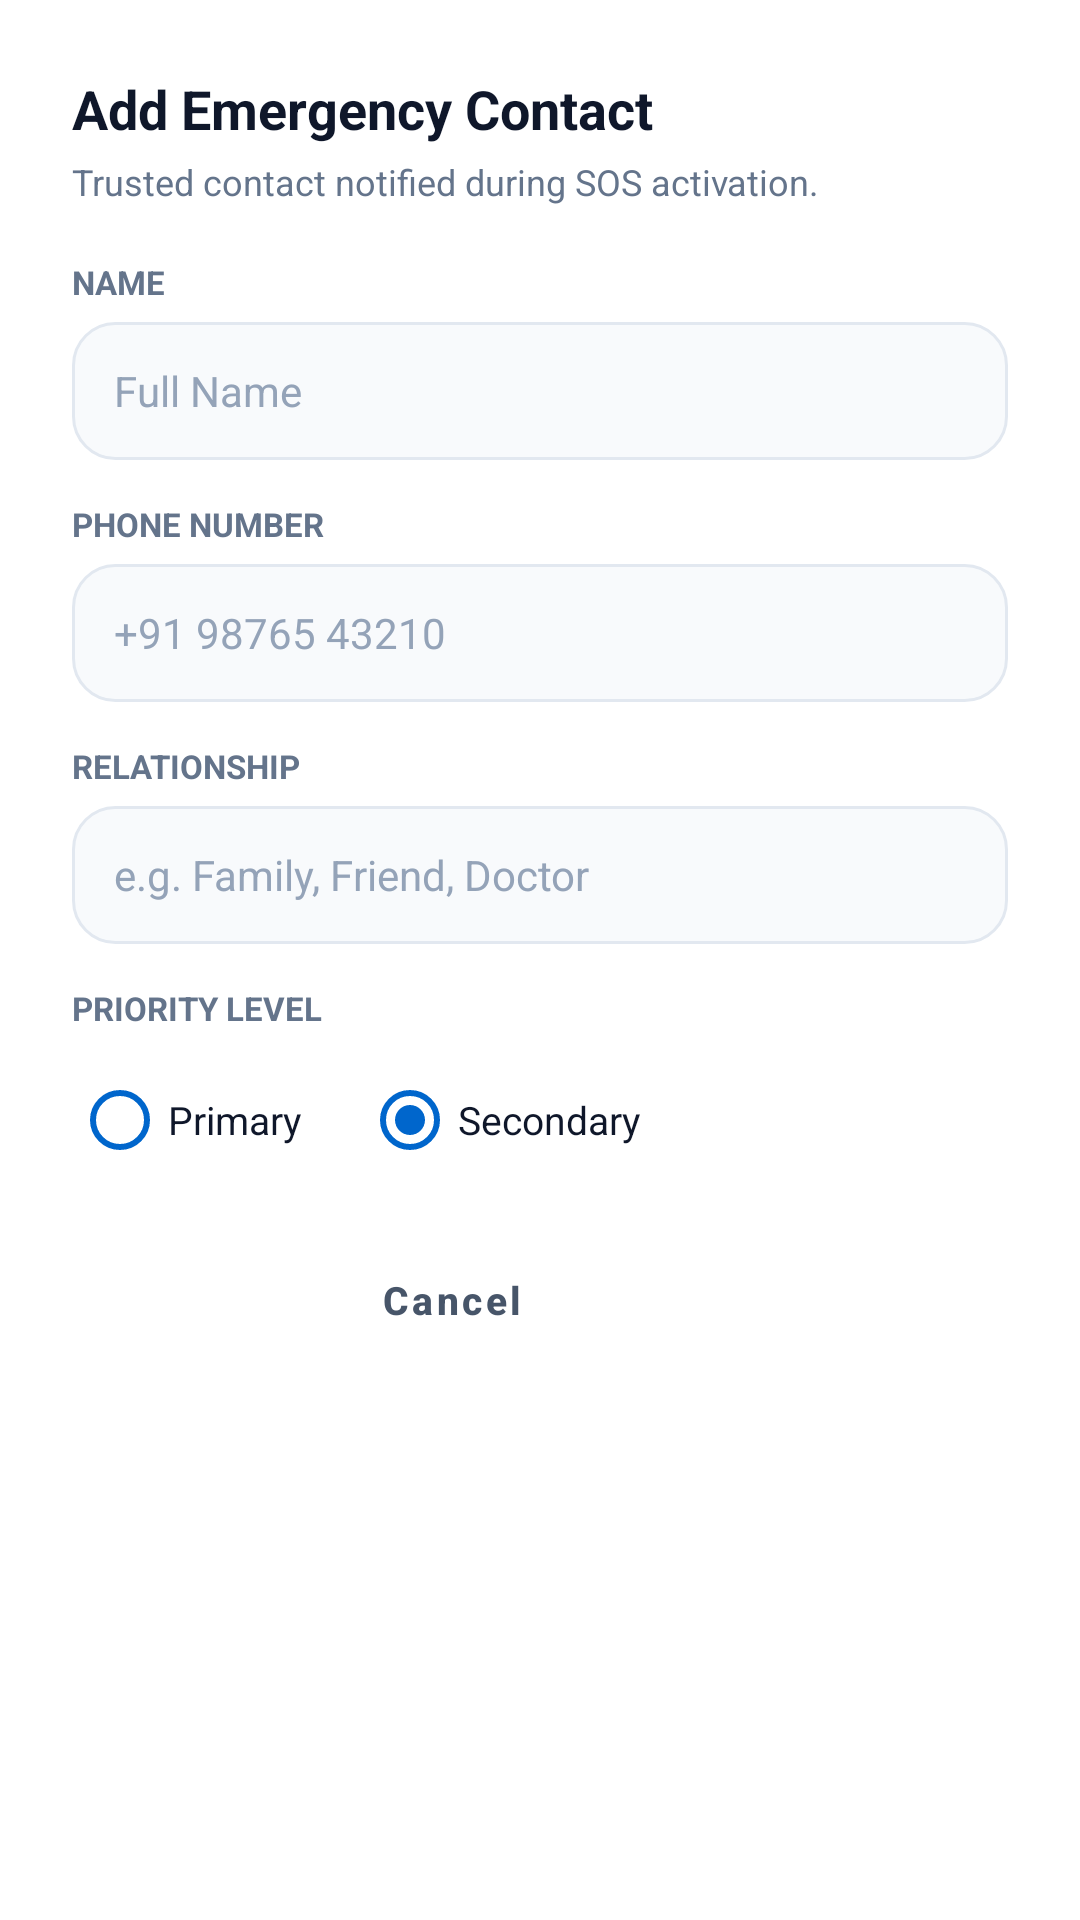

Android layout source for this screen:
<!-- AndroidManifest.xml: application theme Theme.GeoRescuX -->
<!-- res/layout/dialog_add_contact.xml -->
<?xml version="1.0" encoding="utf-8"?>
<LinearLayout xmlns:android="http://schemas.android.com/apk/res/android"
    xmlns:app="http://schemas.android.com/apk/res-auto"
    android:layout_width="match_parent"
    android:layout_height="wrap_content"
    android:background="@color/bg_card"
    android:orientation="vertical"
    android:padding="24dp">

    <TextView
        android:layout_width="wrap_content"
        android:layout_height="wrap_content"
        android:text="Add Emergency Contact"
        android:textColor="@color/text_primary"
        android:textSize="18sp"
        android:textStyle="bold" />

    <TextView
        android:layout_width="wrap_content"
        android:layout_height="wrap_content"
        android:layout_marginTop="4dp"
        android:layout_marginBottom="18dp"
        android:text="Trusted contact notified during SOS activation."
        android:textColor="@color/text_muted"
        android:textSize="12sp" />

    <TextView
        android:layout_width="wrap_content"
        android:layout_height="wrap_content"
        android:layout_marginBottom="6dp"
        android:text="NAME"
        android:textColor="@color/text_muted"
        android:textSize="11sp"
        android:textStyle="bold" />

    <EditText
        android:id="@+id/dialogEditContactName"
        android:layout_width="match_parent"
        android:layout_height="46dp"
        android:layout_marginBottom="14dp"
        android:background="@drawable/bg_input_field"
        android:hint="Full Name"
        android:inputType="textPersonName"
        android:paddingHorizontal="14dp"
        android:textColor="@color/text_primary"
        android:textColorHint="@color/text_subtle"
        android:textSize="14sp" />

    <TextView
        android:layout_width="wrap_content"
        android:layout_height="wrap_content"
        android:layout_marginBottom="6dp"
        android:text="PHONE NUMBER"
        android:textColor="@color/text_muted"
        android:textSize="11sp"
        android:textStyle="bold" />

    <EditText
        android:id="@+id/dialogEditContactPhone"
        android:layout_width="match_parent"
        android:layout_height="46dp"
        android:layout_marginBottom="14dp"
        android:background="@drawable/bg_input_field"
        android:hint="+91 98765 43210"
        android:inputType="phone"
        android:paddingHorizontal="14dp"
        android:textColor="@color/text_primary"
        android:textColorHint="@color/text_subtle"
        android:textSize="14sp" />

    <TextView
        android:layout_width="wrap_content"
        android:layout_height="wrap_content"
        android:layout_marginBottom="6dp"
        android:text="RELATIONSHIP"
        android:textColor="@color/text_muted"
        android:textSize="11sp"
        android:textStyle="bold" />

    <EditText
        android:id="@+id/dialogEditContactRelationship"
        android:layout_width="match_parent"
        android:layout_height="46dp"
        android:layout_marginBottom="14dp"
        android:background="@drawable/bg_input_field"
        android:hint="e.g. Family, Friend, Doctor"
        android:inputType="text"
        android:paddingHorizontal="14dp"
        android:textColor="@color/text_primary"
        android:textColorHint="@color/text_subtle"
        android:textSize="14sp" />

    <TextView
        android:layout_width="wrap_content"
        android:layout_height="wrap_content"
        android:layout_marginBottom="6dp"
        android:text="PRIORITY LEVEL"
        android:textColor="@color/text_muted"
        android:textSize="11sp"
        android:textStyle="bold" />

    <RadioGroup
        android:id="@+id/dialogRadioGroupPriority"
        android:layout_width="match_parent"
        android:layout_height="wrap_content"
        android:layout_marginBottom="14dp"
        android:orientation="horizontal">

        <RadioButton
            android:id="@+id/dialogRadioPrimary"
            android:layout_width="wrap_content"
            android:layout_height="wrap_content"
            android:layout_marginEnd="20dp"
            android:buttonTint="@color/brand_primary"
            android:text="Primary"
            android:textColor="@color/text_primary"
            android:textSize="13sp" />

        <RadioButton
            android:id="@+id/dialogRadioSecondary"
            android:layout_width="wrap_content"
            android:layout_height="wrap_content"
            android:buttonTint="@color/brand_primary"
            android:checked="true"
            android:text="Secondary"
            android:textColor="@color/text_primary"
            android:textSize="13sp" />
    </RadioGroup>

    <TextView
        android:id="@+id/dialogTextContactError"
        android:layout_width="match_parent"
        android:layout_height="wrap_content"
        android:layout_marginBottom="12dp"
        android:textColor="@color/sos_red"
        android:textSize="12sp"
        android:visibility="gone" />

    <LinearLayout
        android:layout_width="match_parent"
        android:layout_height="wrap_content"
        android:gravity="end"
        android:orientation="horizontal">

        <Button
            android:id="@+id/dialogButtonCancel"
            style="@style/Widget.GeoRescuX.Button.Secondary"
            android:layout_width="wrap_content"
            android:layout_height="44dp"
            android:layout_marginEnd="10dp"
            android:paddingHorizontal="16dp"
            android:text="Cancel"
            android:textColor="@color/text_secondary"
            android:textSize="13sp"
            android:textStyle="bold" />

        <Button
            android:id="@+id/dialogButtonSave"
            style="@style/Widget.GeoRescuX.Button"
            android:layout_width="wrap_content"
            android:layout_height="44dp"
            android:paddingHorizontal="20dp"
            android:text="Save Contact"
            android:textColor="@color/white"
            android:textSize="13sp"
            android:textStyle="bold" />
    </LinearLayout>
</LinearLayout>
<!-- resources referenced by this layout -->
<resources>
  <color name="bg_card">#FFFFFF</color>
  <color name="brand_primary">#0066CC</color>
  <color name="sos_red">#DC2626</color>
  <color name="text_muted">#64748B</color>
  <color name="text_primary">#0F172A</color>
  <color name="text_secondary">#475569</color>
  <color name="text_subtle">#94A3B8</color>
  <color name="white">#FFFFFFFF</color>
  <!-- drawable bg_input_field (drawable) -->
  <?xml version="1.0" encoding="utf-8"?>
  <selector xmlns:android="http://schemas.android.com/apk/res/android">
      <item android:state_focused="true">
          <shape android:shape="rectangle">
              <solid android:color="@color/bg_surface" />
              <corners android:radius="14dp" />
              <stroke
                  android:width="1.5dp"
                  android:color="@color/brand_primary" />
          </shape>
      </item>
      <item>
          <shape android:shape="rectangle">
              <solid android:color="@color/bg_input" />
              <corners android:radius="14dp" />
              <stroke
                  android:width="1dp"
                  android:color="@color/border_subtle" />
          </shape>
      </item>
  </selector>
  <style name="Widget.GeoRescuX.Button" parent="Widget.MaterialComponents.Button">
          <item name="cornerRadius">14dp</item>
          <item name="backgroundTint">@color/brand_primary</item>
          <item name="android:textColor">@color/white</item>
          <item name="android:textAllCaps">false</item>
          <item name="android:textStyle">bold</item>
          <item name="android:textSize">14sp</item>
          <item name="android:minHeight">48dp</item>
          <item name="elevation">0dp</item>
      </style>
  <style name="Widget.GeoRescuX.Button.Secondary" parent="Widget.MaterialComponents.Button.OutlinedButton">
          <item name="cornerRadius">14dp</item>
          <item name="strokeColor">@color/border_subtle</item>
          <item name="strokeWidth">1dp</item>
          <item name="android:textColor">@color/brand_primary</item>
          <item name="android:textAllCaps">false</item>
          <item name="android:textStyle">bold</item>
          <item name="android:textSize">14sp</item>
          <item name="android:minHeight">48dp</item>
          <item name="backgroundTint">@color/white</item>
          <item name="elevation">0dp</item>
      </style>
  <color name="bg_surface">#FFFFFF</color>
  <color name="bg_input">#F8FAFC</color>
  <color name="border_subtle">#E2E8F0</color>
  <color name="brand_primary_dark">#004C99</color>
  <color name="brand_accent">#0284C7</color>
  <color name="brand_primary_light">#E0EEFA</color>
  <color name="bg_app">#F0F5FA</color>
  <style name="Widget.GeoRescuX.Card" parent="Widget.MaterialComponents.CardView">
          <item name="cardBackgroundColor">@color/bg_card</item>
          <item name="cardCornerRadius">16dp</item>
          <item name="cardElevation">1dp</item>
          <item name="strokeColor">@color/border_subtle</item>
          <item name="strokeWidth">1dp</item>
      </style>
</resources>
